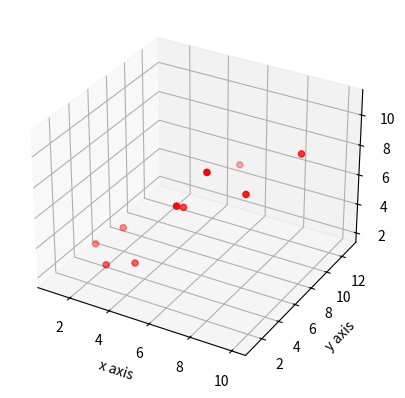

Python code for this plot:
from mpl_toolkits.mplot3d import axes3d
import matplotlib.pyplot as plt

fig = plt.figure()
ax = fig.add_subplot(111, projection='3d')

X, Y, Z = [1, 2, 3, 4, 5, 6, 7, 8, 9, 10], [5, 6, 2, 3, 13, 4, 1, 2, 4, 8], [2, 3, 3, 3, 5, 7, 9, 11, 9, 10]
ax.scatter(X, Y, Z, c='r', marker='o')

ax.set_xlabel('x axis')
ax.set_ylabel('y axis')
ax.set_zlabel('z axis')

plt.show()